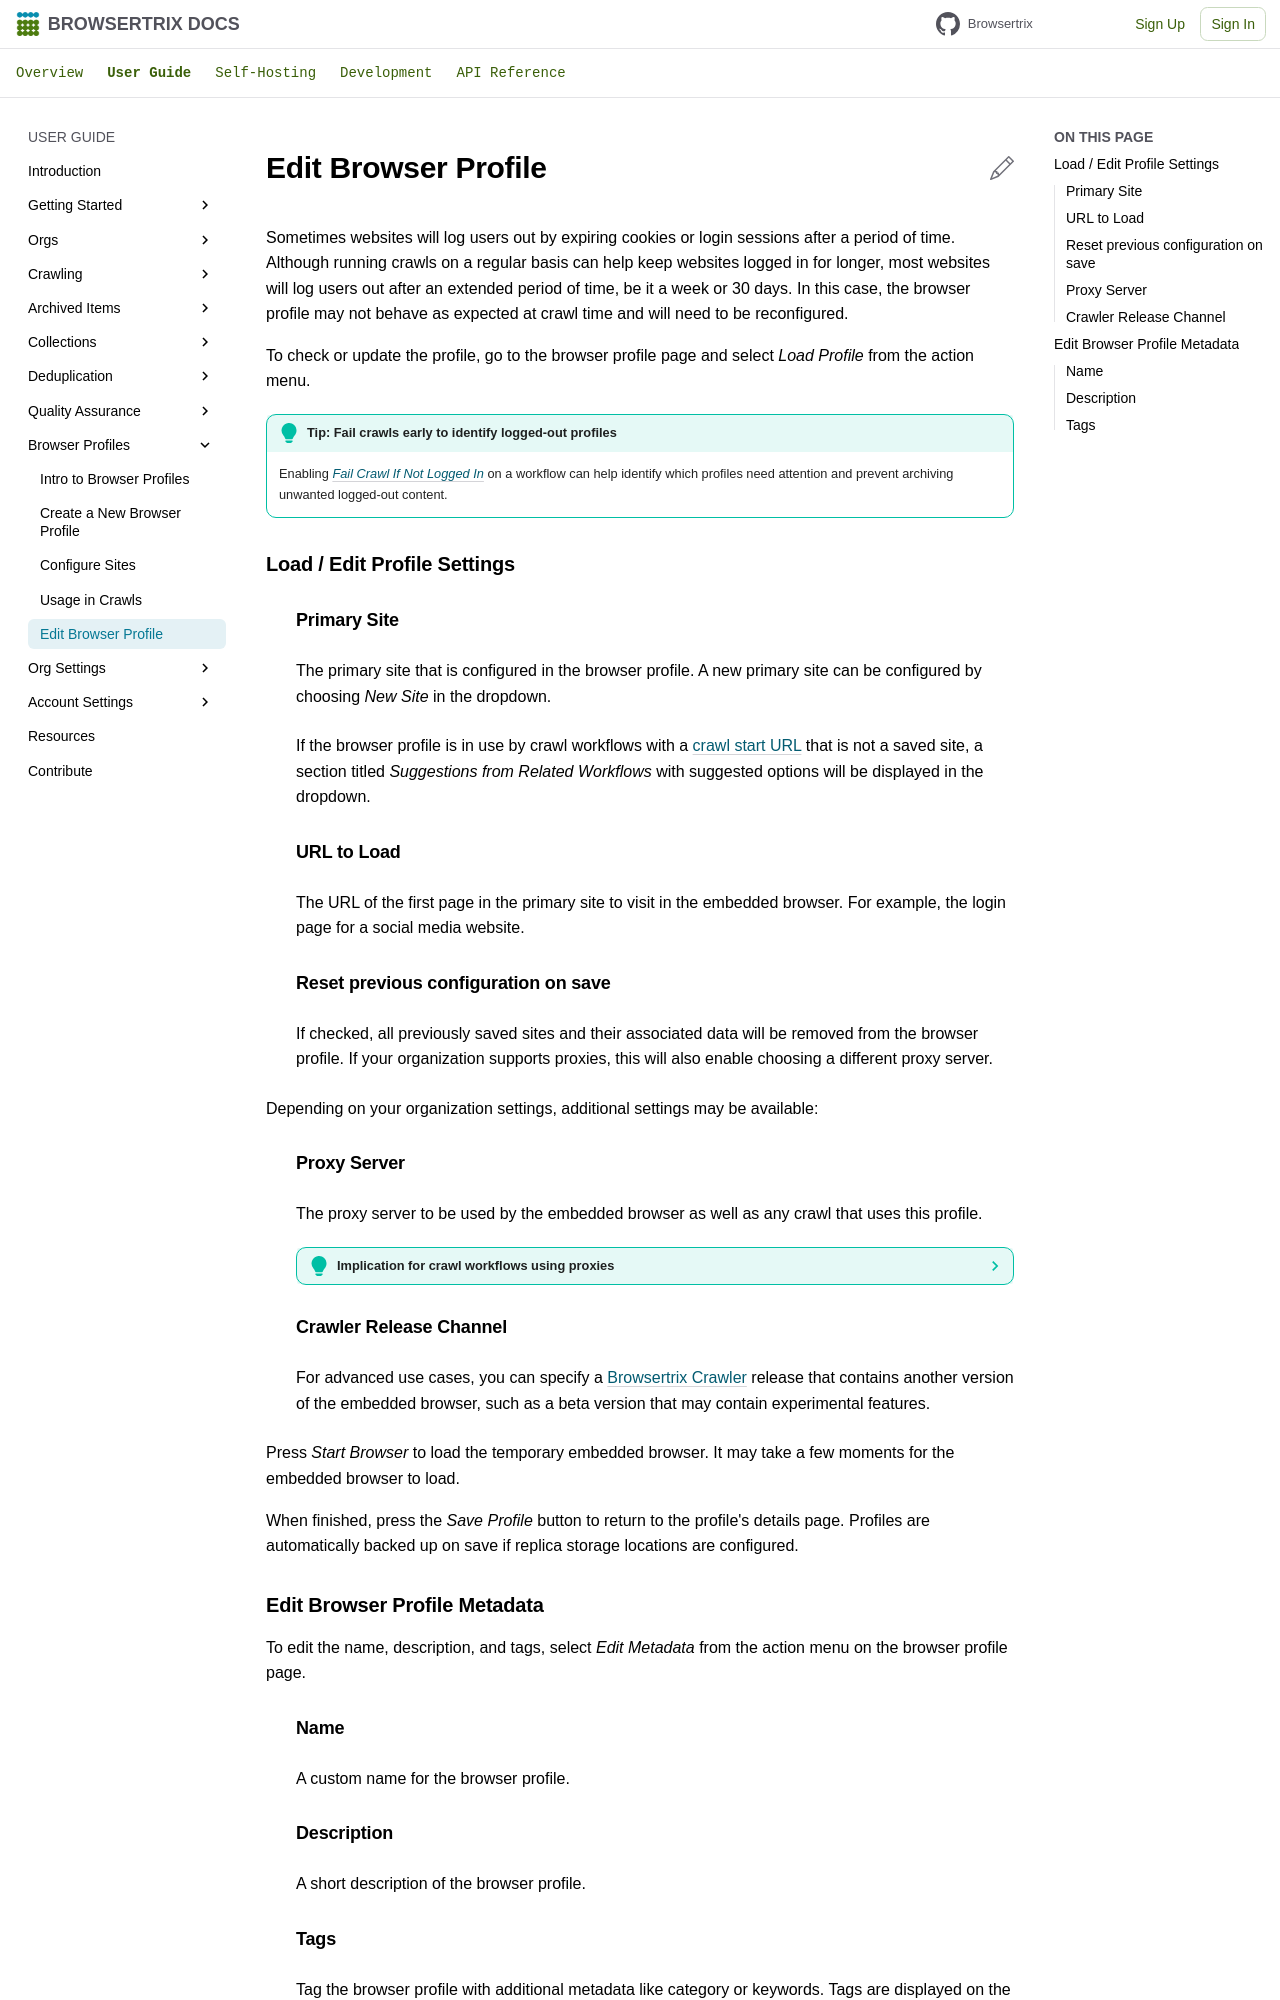

repository: webrecorder/browsertrix · page: user-guide/browser-profiles/edit-browser-profile/index.html · generator: mkdocs

# Edit Browser Profile

Sometimes websites will log users out by expiring cookies or login sessions after a period of time. Although running crawls on a regular basis can help keep websites logged in for longer, most websites will log users out after an extended period of time, be it a week or 30 days. In this case, the browser profile may not behave as expected at crawl time and will need to be reconfigured.

To check or update the profile, go to the browser profile page and select _Load Profile_ from the action menu.

!!! tip "Tip: Fail crawls early to identify logged-out profiles"

    Enabling [_Fail Crawl If Not Logged In_](../workflow-setup.md#fail-crawl-if-not-logged-in) on a workflow can help identify which profiles need attention and prevent archiving unwanted logged-out content.

## Load / Edit Profile Settings

: ### Primary Site

: The primary site that is configured in the browser profile. A new primary site can be configured by choosing _New Site_ in the dropdown.

: If the browser profile is in use by crawl workflows with a [crawl start URL](../workflow-setup.md#crawl-start-url-urls-to-crawl) that is not a saved site, a section titled _Suggestions from Related Workflows_ with suggested options will be displayed in the dropdown.

: ### URL to Load

: The URL of the first page in the primary site to visit in the embedded browser. For example, the login page for a social media website.

: ### Reset previous configuration on save

: If checked, all previously saved sites and their associated data will be removed from the browser profile. If your organization supports proxies, this will also enable choosing a different proxy server.

Depending on your organization settings, additional settings may be available:

: ### Proxy Server

: The proxy server to be used by the embedded browser as well as any crawl that uses this profile.

    ??? tip "Implication for crawl workflows using proxies"
    
        When a browser profile is added to a crawl workflow, the browser profile’s proxy setting will take precedence over the crawl workflow’s [_Crawler Proxy Server_](../workflow-setup.md#crawler-proxy-server) setting. This prevents potential crawl failures that result from conflicting proxies.

: ### Crawler Release Channel

: For advanced use cases, you can specify a [Browsertrix Crawler](https://github.com/webrecorder/browsertrix-crawler) release that contains another version of the embedded browser, such as a beta version that may contain experimental features.

Press _Start Browser_ to load the temporary embedded browser. It may take a few moments for the embedded browser to load.

When finished, press the _Save Profile_ button to return to the profile's details page. Profiles are automatically backed up on save if replica storage locations are configured.
